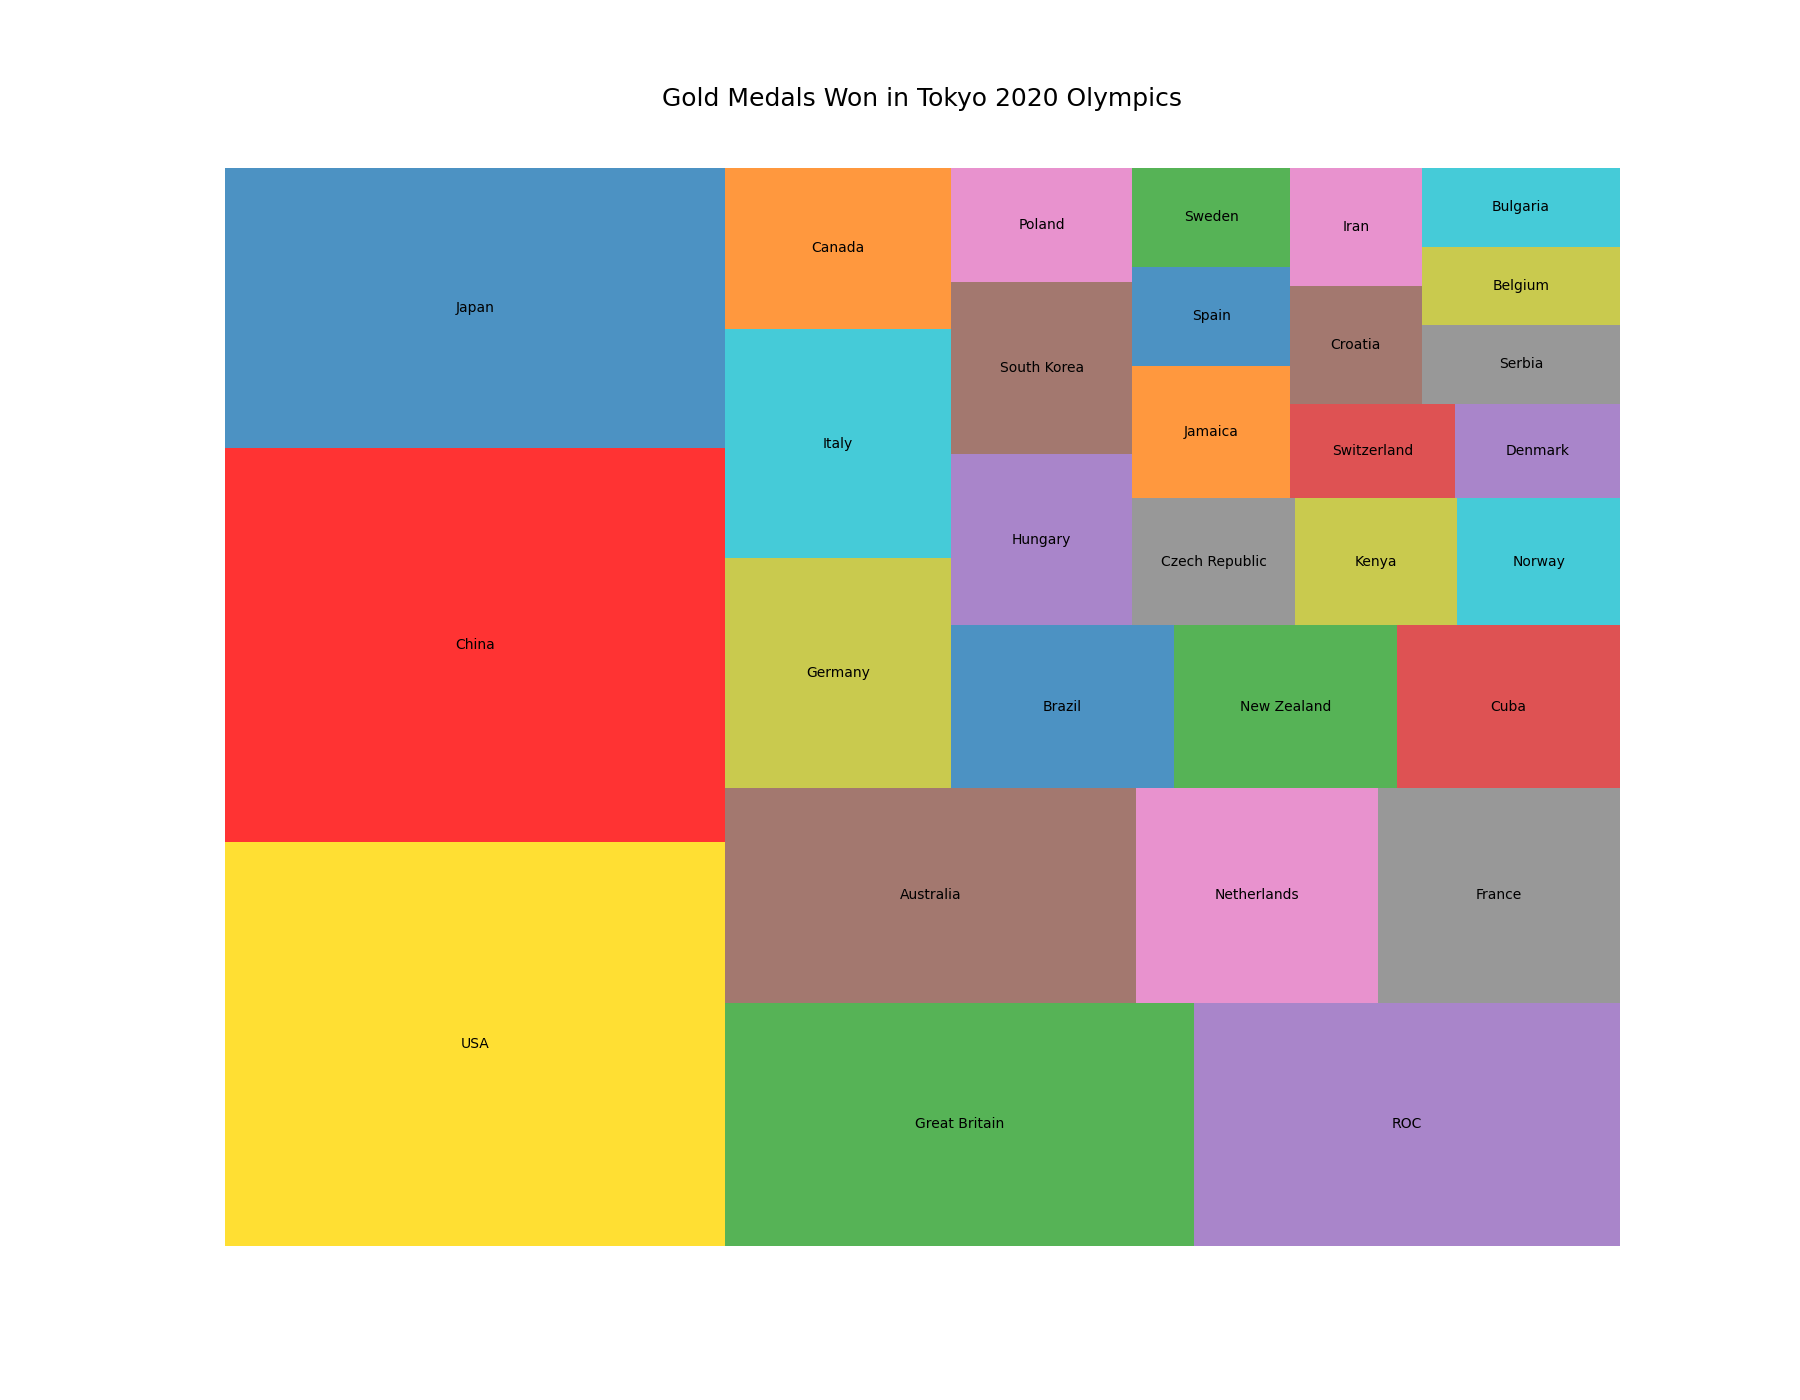

The data file committed next to this chart (first rows):
Country, Gold Medals, Color
USA, 39, #FFD700
China, 38, #FF0000
Japan, 27, #1F77B4
Great Britain, 22, #2CA02C
ROC, 20, #9467BD
Australia, 17, #8C564B
Netherlands, 10, #E377C2
France, 10, #7F7F7F
Germany, 10, #BCBD22
Italy, 10, #17BECF
Canada, 7, #FF7F0E
Brazil, 7, #1F77B4
New Zealand, 7, #2CA02C
Cuba, 7, #D62728
Hungary, 6, #9467BD
South Korea, 6, #8C564B
Poland, 4, #E377C2
Czech Republic, 4, #7F7F7F
Kenya, 4, #BCBD22
Norway, 4, #17BECF
Jamaica, 4, #FF7F0E
Spain, 3, #1F77B4
Sweden, 3, #2CA02C
Switzerland, 3, #D62728
Denmark, 3, #9467BD
Croatia, 3, #8C564B
Iran, 3, #E377C2
Serbia, 3, #7F7F7F
Belgium, 3, #BCBD22
Bulgaria, 3, #17BECF
